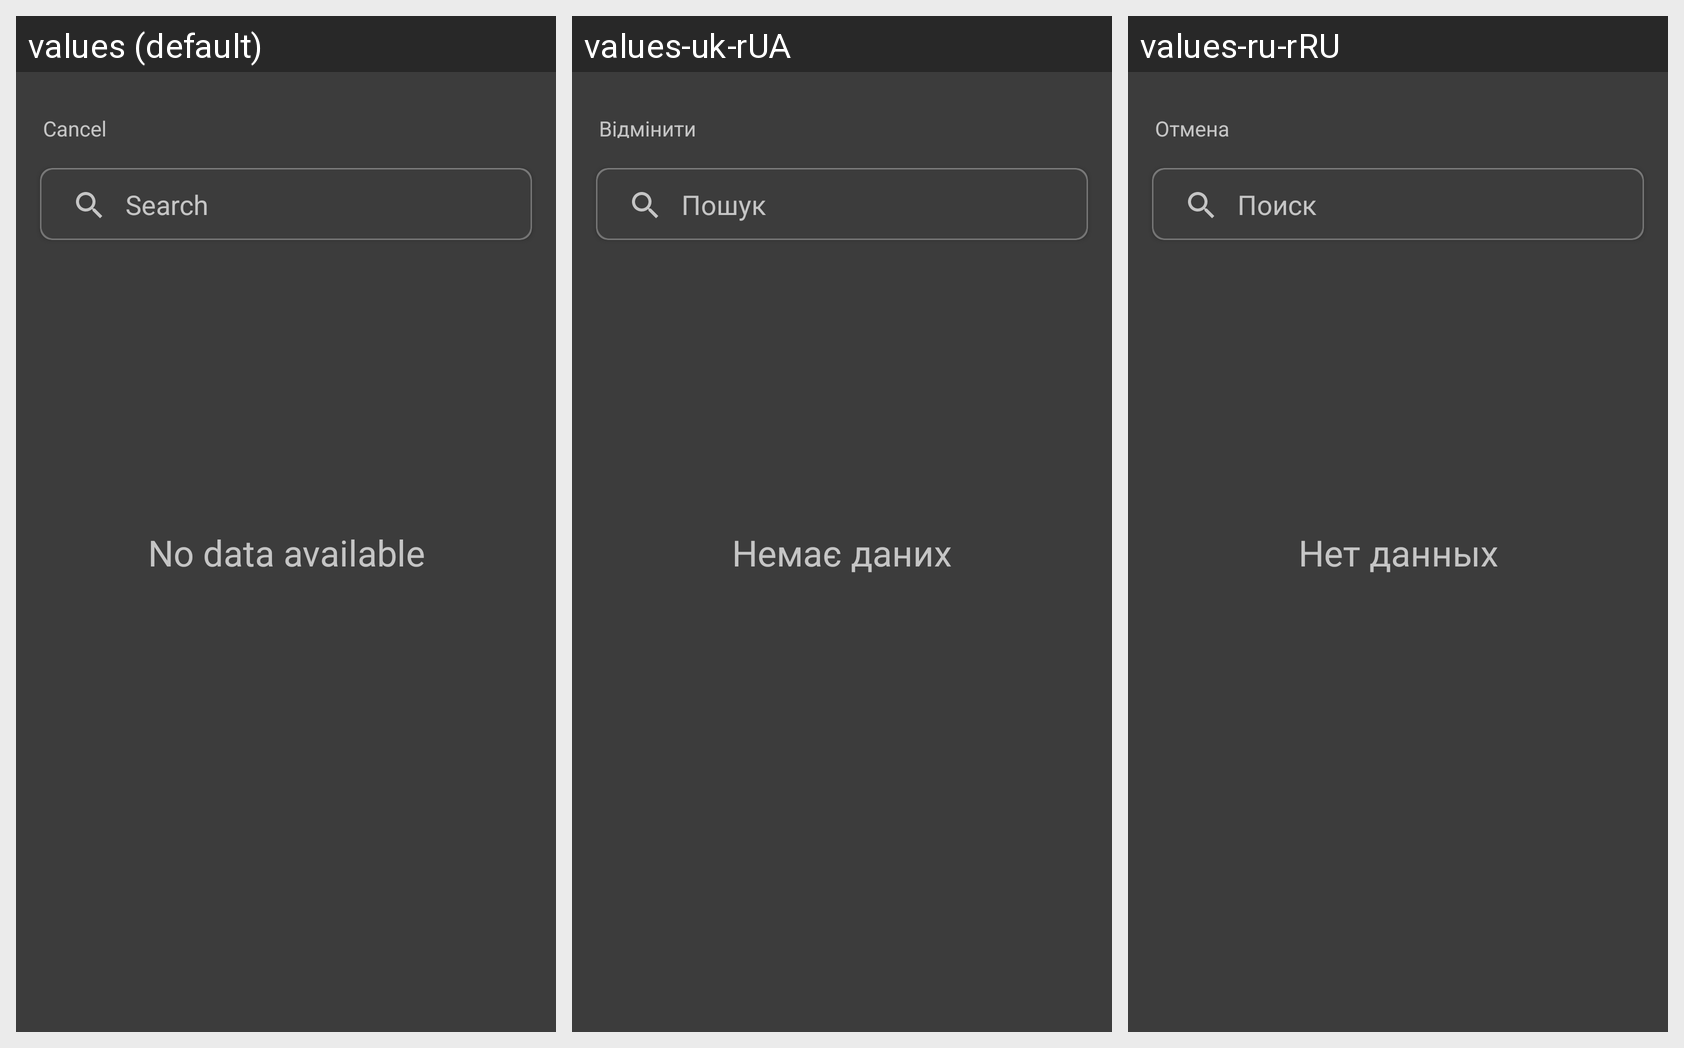

The Android screen above is rendered under several locales of the same app. Produce the string resources it draws, with the default and per-locale values.
Android screen res/layout/fragment_country_list.xml rendered under 3 locales, left to right: values (default), values-uk-rUA, values-ru-rRU. Device: Nexus 5 (rendered at 1080×1920; each locale shown at half size, 540×960, under a caption strip naming it); theme Theme.MaterialComponents.DayNight.NoActionBar.
Other locales in the repository, not shown: values-pl, values-ru, values-uk.
Strings drawn on this screen, with the default value and each locale's value (text and hints the layout hard-codes, and strings that could not be matched under every locale, appear in the picture but are not listed):

cancel
  values: Cancel
  values-uk-rUA: Відмінити  [from values-uk]
  values-ru-rRU: Отмена  [from values-ru]

search
  values: Search
  values-uk-rUA: Пошук
  values-ru-rRU: Поиск

no_data_placeholder
  values: No data available
  values-uk-rUA: Немає даних
  values-ru-rRU: Нет данных
